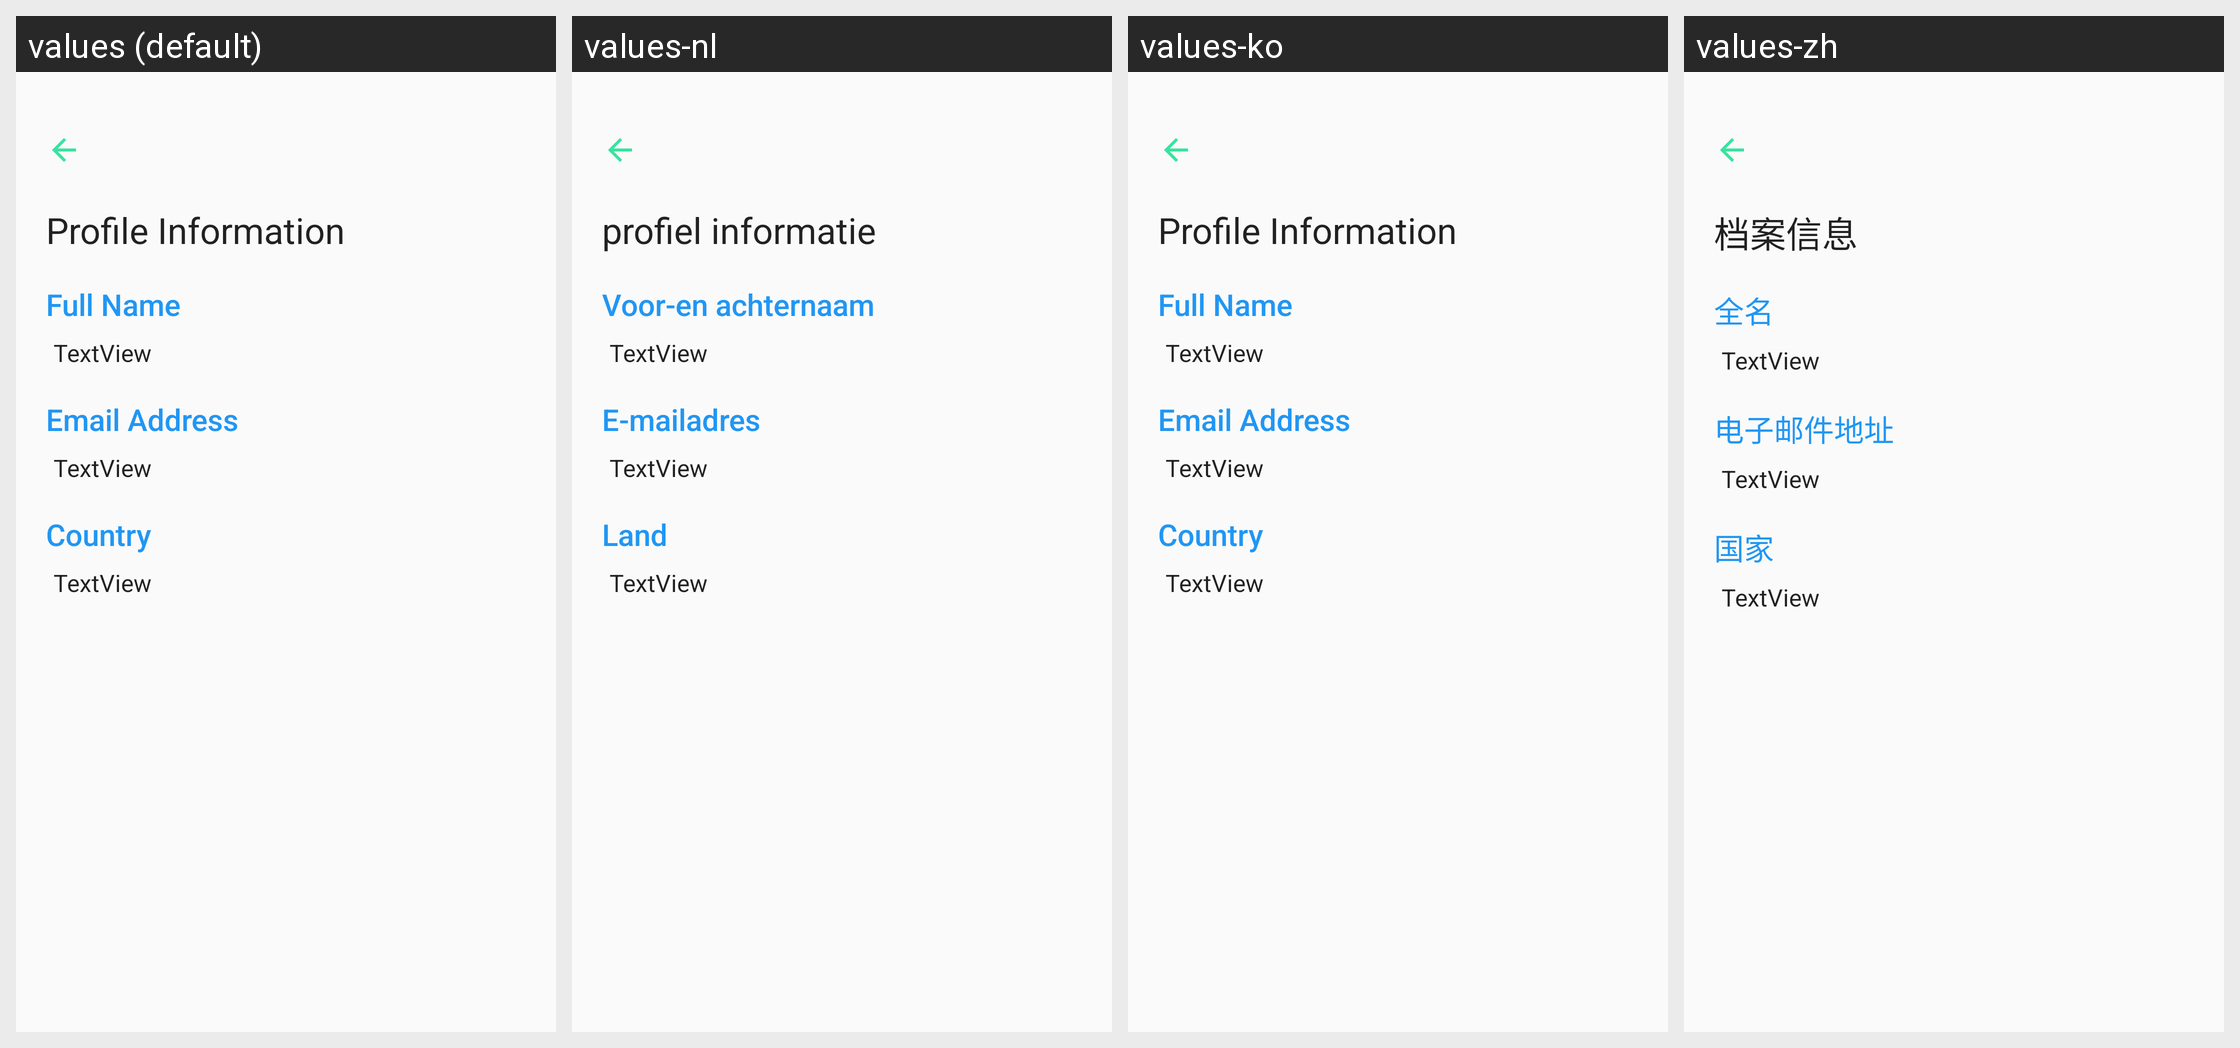

The same Android screen rendered under several of its app's locales, left to right. List the strings drawn on it with the default value and each locale's translation.
Android screen res/layout/activity_view__profile.xml rendered under 4 locales, left to right: values (default), values-nl, values-ko, values-zh. Device: Nexus 5 (rendered at 1080×1920; each locale shown at half size, 540×960, under a caption strip naming it); theme AppTheme.
Other locales in the repository, not shown: values-de, values-es, values-fr, values-it, values-ja, values-pt, values-ru.
Strings drawn on this screen, with the default value and each locale's value (text and hints the layout hard-codes, and strings that could not be matched under every locale, appear in the picture but are not listed):

profile_info
  values: Profile Information
  values-nl: profiel informatie
  values-ko: Profile Information
  values-zh: 档案信息

fullname
  values: Full Name
  values-nl: Voor-en achternaam
  values-ko: Full Name
  values-zh: 全名

log_email
  values: Email Address
  values-nl: E-mailadres
  values-ko: Email Address
  values-zh: 电子邮件地址

country
  values: Country
  values-nl: Land
  values-ko: Country
  values-zh: 国家
